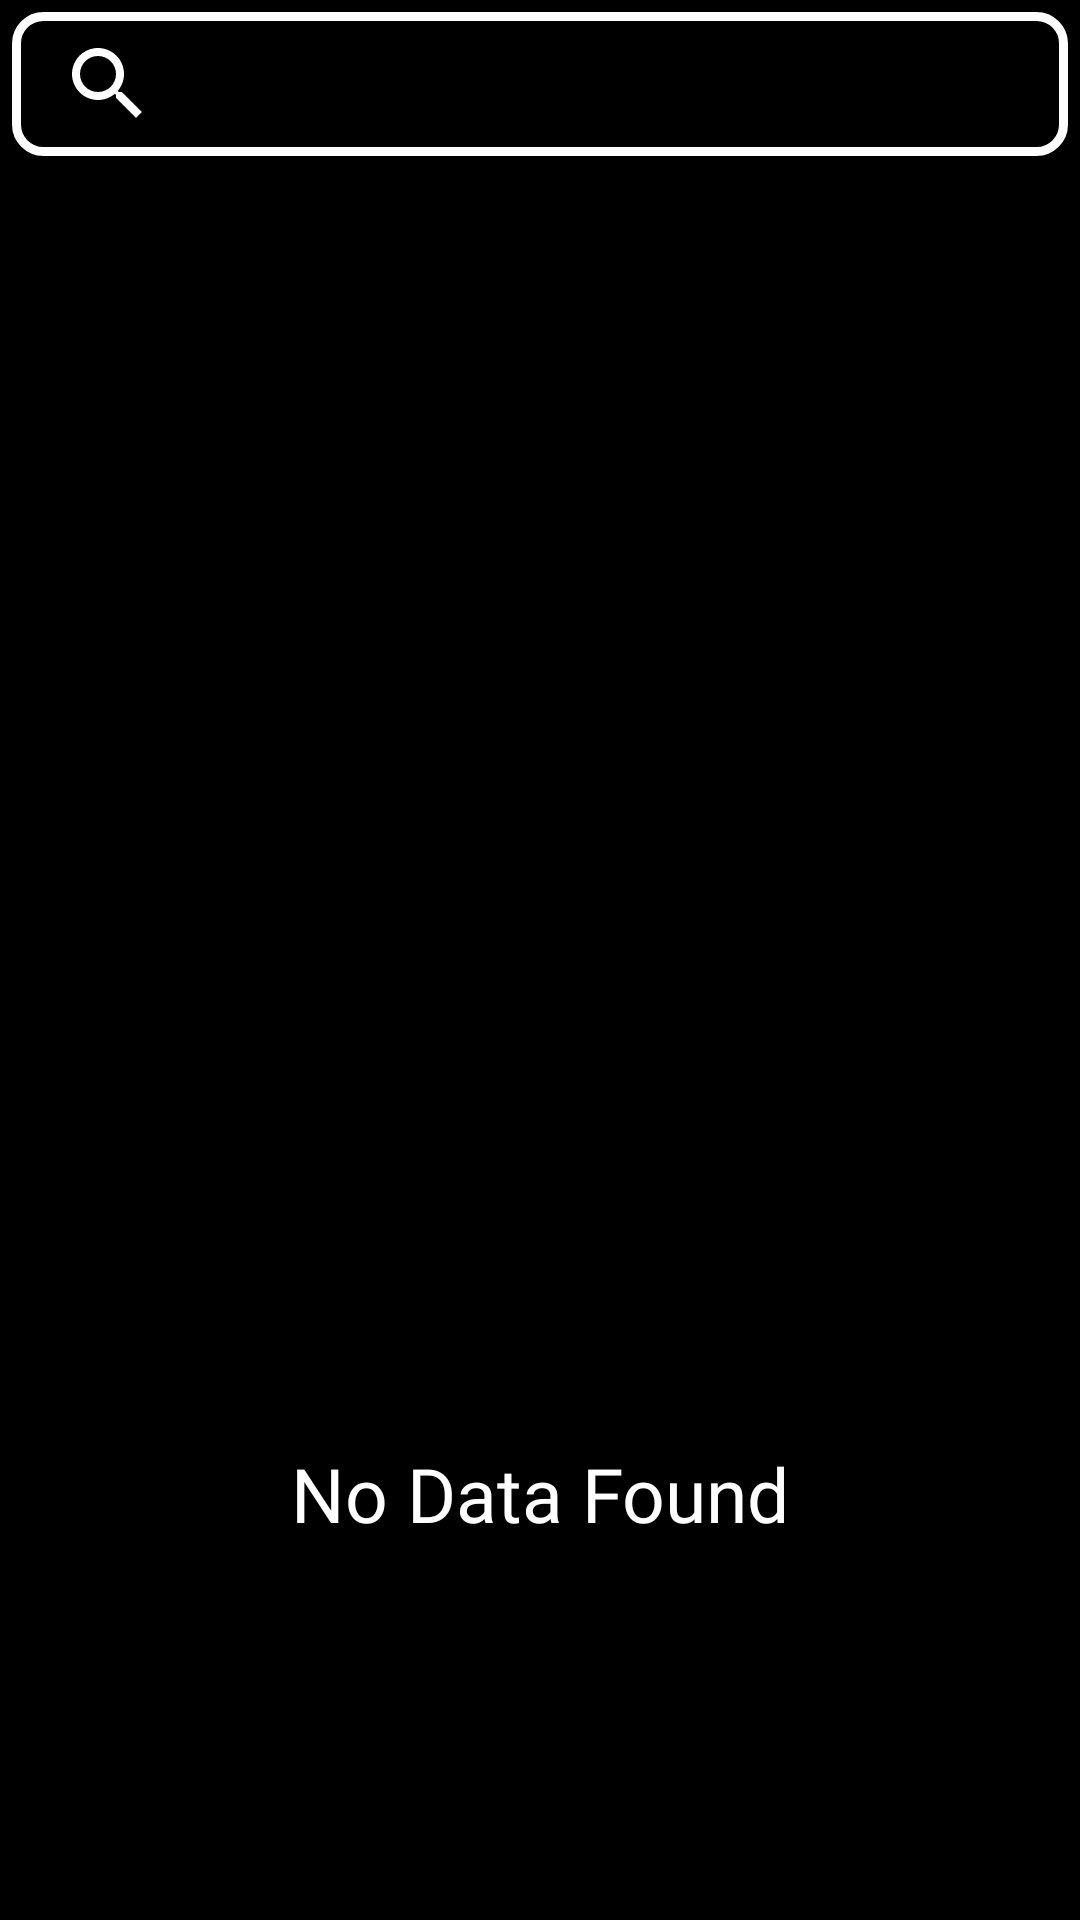

Android layout source for this screen:
<!-- AndroidManifest.xml: application theme Theme.FreeSkills -->
<!-- res/layout/activity_search.xml -->
<?xml version="1.0" encoding="utf-8"?>
<LinearLayout xmlns:android="http://schemas.android.com/apk/res/android"
    xmlns:tools="http://schemas.android.com/tools"
    android:layout_width="match_parent"
    android:layout_height="match_parent"
    android:orientation="vertical"
    tools:context=".SearchFragment">

    <LinearLayout
        android:layout_width="match_parent"
        android:layout_height="wrap_content"
        android:layout_margin="4dp"
        android:background="@drawable/box_rd"
        android:backgroundTint="@color/white"
        android:orientation="horizontal">

        <SearchView
            android:id="@+id/searchBar"
            style="@style/CustomSearchViewStyle"
            android:layout_width="match_parent"
            android:layout_height="match_parent"
            android:iconifiedByDefault="false"
            android:queryHint="Search" />
    </LinearLayout>

    <LinearLayout
        android:id="@+id/nofound"
        android:layout_width="match_parent"
        android:layout_height="match_parent"
        android:gravity="center"
        android:orientation="vertical"
        android:visibility="visible">

        <ImageView
            android:layout_width="300dp"
            android:layout_height="300dp"
            android:src="@drawable/dog" />

        <TextView
            android:layout_width="match_parent"
            android:layout_height="wrap_content"
            android:fontFamily="@font/robotobold"
            android:gravity="center"
            android:text="No Data Found"
            android:textColor="@color/white"
            android:textSize="25sp" />
    </LinearLayout>

    <androidx.recyclerview.widget.RecyclerView
        android:id="@+id/ray"
        android:layout_width="match_parent"
        android:layout_height="match_parent"
        android:layout_margin="6dp"
        android:layout_marginTop="10dp"
        android:visibility="gone" />


</LinearLayout>
<!-- resources referenced by this layout -->
<resources>
  <color name="white">#FFFFFFFF</color>
  <!-- drawable box_rd (drawable) -->
  <?xml version="1.0" encoding="utf-8"?>
  <shape xmlns:android="http://schemas.android.com/apk/res/android"
      android:shape="rectangle" >
  
      
      <solid
          android:color="#00FFFFFF" >
      </solid>
  
      
      <stroke
          android:width="3dp"
          android:color="#000000" >
      </stroke>
  
      
      <corners
          android:radius="9dp"   >
      </corners>
  
  </shape>
  <style name="CustomSearchViewStyle" parent="Widget.AppCompat.SearchView">
          
          <item name="android:searchHintIcon">@color/white</item>
          <item name="textFillColor">@color/white</item>
          <item name="android:queryBackground">@android:color/transparent</item>
          <item name="android:textColorHint">@color/white</item>
          <item name="android:queryHint">Search...</item>
          <item name="android:searchIcon">@drawable/search</item>
          
      </style>
  <style name="Theme.FreeSkills" parent="Theme.MaterialComponents.DayNight.DarkActionBar">
          
          <item name="colorPrimary">@color/black</item>
          <item name="android:textColorPrimary">@color/white</item>
          <item name="android:windowBackground">@color/black</item>
          
          <item name="colorPrimaryDark">@color/black</item>
          <item name="android:navigationBarColor">@color/black</item>
          <item name="android:buttonTint">@color/gray</item>
      </style>
  <!-- drawable search (drawable) -->
  <vector xmlns:android="http://schemas.android.com/apk/res/android"
      android:width="34dp"
      android:height="34dp"
      android:tint="#FFFFFF"
      android:viewportWidth="24"
      android:viewportHeight="24">
      <path
          android:fillColor="@android:color/white"
          android:pathData="M15.5,14h-0.79l-0.28,-0.27C15.41,12.59 16,11.11 16,9.5 16,5.91 13.09,3 9.5,3S3,5.91 3,9.5 5.91,16 9.5,16c1.61,0 3.09,-0.59 4.23,-1.57l0.27,0.28v0.79l5,4.99L20.49,19l-4.99,-5zM9.5,14C7.01,14 5,11.99 5,9.5S7.01,5 9.5,5 14,7.01 14,9.5 11.99,14 9.5,14z" />
  </vector>
  <color name="black">#FF000000</color>
  <color name="gray">#454545</color>
</resources>
